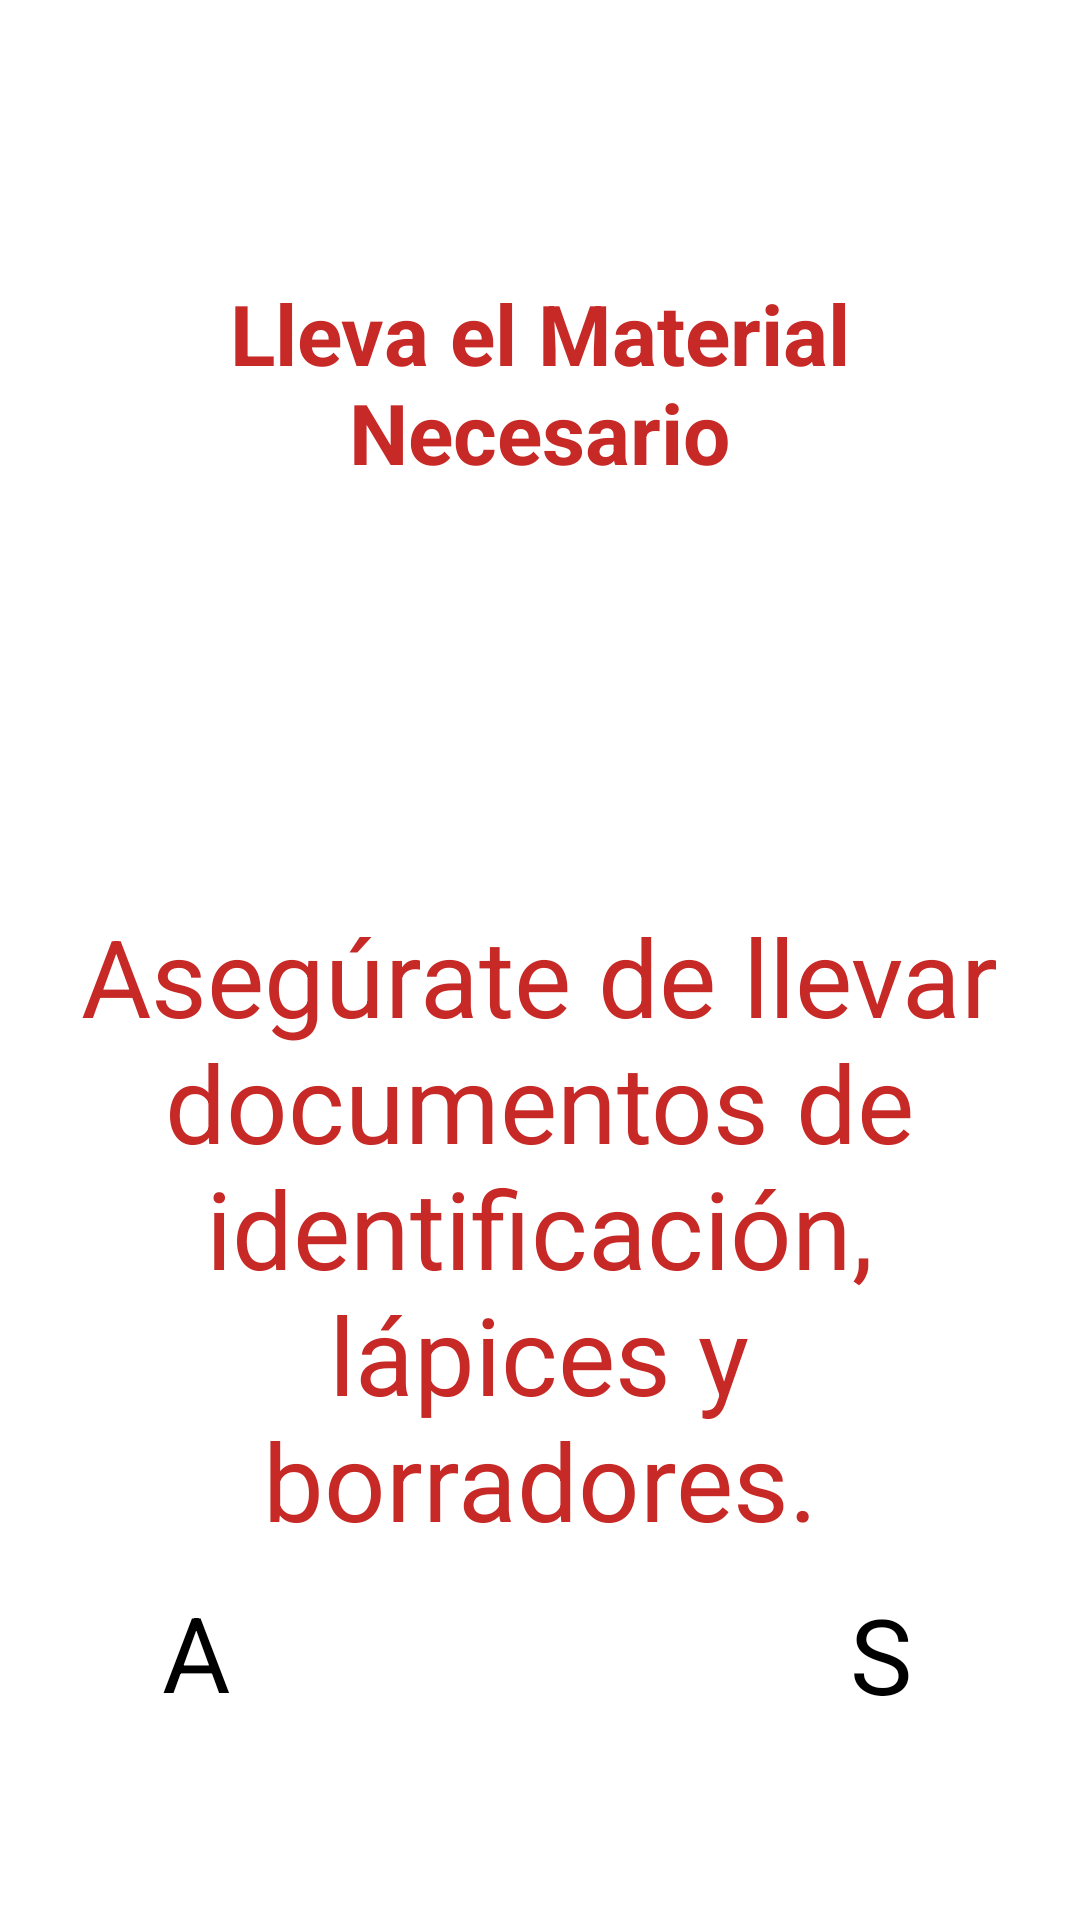

Write the Android layout XML for this screen, with the resource values it uses.
<!-- AndroidManifest.xml: application theme Theme.Ej3 -->
<!-- res/layout/activity_tip3.xml -->
<?xml version="1.0" encoding="utf-8"?>
<androidx.constraintlayout.widget.ConstraintLayout xmlns:android="http://schemas.android.com/apk/res/android"
    xmlns:app="http://schemas.android.com/apk/res-auto"
    xmlns:tools="http://schemas.android.com/tools"
    android:id="@+id/main"
    android:layout_width="match_parent"
    android:layout_height="match_parent"
    tools:context=".tip3">

    <TextView
        android:id="@+id/textView4"
        android:layout_width="306dp"
        android:layout_height="219dp"
        android:autoSizeTextType="uniform"
        android:text="Asegúrate de llevar documentos de identificación, lápices y borradores."
        android:textAlignment="center"
        android:textColor="@color/rojo"
        app:layout_constraintBottom_toBottomOf="parent"
        app:layout_constraintEnd_toEndOf="parent"
        app:layout_constraintHorizontal_bias="0.495"
        app:layout_constraintStart_toStartOf="parent"
        app:layout_constraintTop_toTopOf="parent"
        app:layout_constraintVertical_bias="0.715" />

    <TextView
        android:id="@+id/textView5"
        android:layout_width="236dp"
        android:layout_height="71dp"
        android:autoSizeTextType="uniform"
        android:text="Lleva el Material Necesario"
        android:textAlignment="center"
        android:textColor="@color/rojo"
        android:textStyle="bold"
        app:layout_constraintBottom_toBottomOf="parent"
        app:layout_constraintEnd_toEndOf="parent"
        app:layout_constraintHorizontal_bias="0.497"
        app:layout_constraintStart_toStartOf="parent"
        app:layout_constraintTop_toTopOf="parent"
        app:layout_constraintVertical_bias="0.162" />

    <Button
        android:id="@+id/adelante"
        android:layout_width="wrap_content"
        android:layout_height="wrap_content"
        android:backgroundTint="@color/rojo"
        android:text="S"
        android:textSize="35dp"
        app:layout_constraintBottom_toBottomOf="parent"
        app:layout_constraintEnd_toEndOf="parent"
        app:layout_constraintHorizontal_bias="0.835"
        app:layout_constraintStart_toStartOf="parent"
        app:layout_constraintTop_toTopOf="parent"
        app:layout_constraintVertical_bias="0.89" />


    <Button
        android:id="@+id/atras"
        android:layout_width="wrap_content"
        android:layout_height="wrap_content"
        android:backgroundTint="@color/rojo"
        android:text="A"
        android:textSize="35dp"
        app:layout_constraintBottom_toBottomOf="parent"
        app:layout_constraintEnd_toEndOf="parent"
        app:layout_constraintHorizontal_bias="0.16"
        app:layout_constraintStart_toStartOf="parent"
        app:layout_constraintTop_toTopOf="parent"
        app:layout_constraintVertical_bias="0.889" />

    <ImageView
        android:id="@+id/imageView8"
        android:layout_width="161dp"
        android:layout_height="110dp"
        app:layout_constraintBottom_toBottomOf="parent"
        app:layout_constraintEnd_toEndOf="parent"
        app:layout_constraintHorizontal_bias="0.497"
        app:layout_constraintStart_toStartOf="parent"
        app:layout_constraintTop_toTopOf="parent"
        app:layout_constraintVertical_bias="0.337"
        app:srcCompat="@drawable/img_49" />

</androidx.constraintlayout.widget.ConstraintLayout>
<!-- resources referenced by this layout -->
<resources>
  <color name="rojo">#C72927</color>
  <!-- drawable img_49: png bitmap (drawable, 25123 bytes) -->
  <style name="Theme.Ej3" parent="Base.Theme.Ej3">
          
          <item name="android:navigationBarColor">@android:color/transparent</item>
          <item name="android:statusBarColor">@android:color/transparent</item>
          <item name="android:windowLightStatusBar">?attr/isLightTheme</item>
      </style>
</resources>
